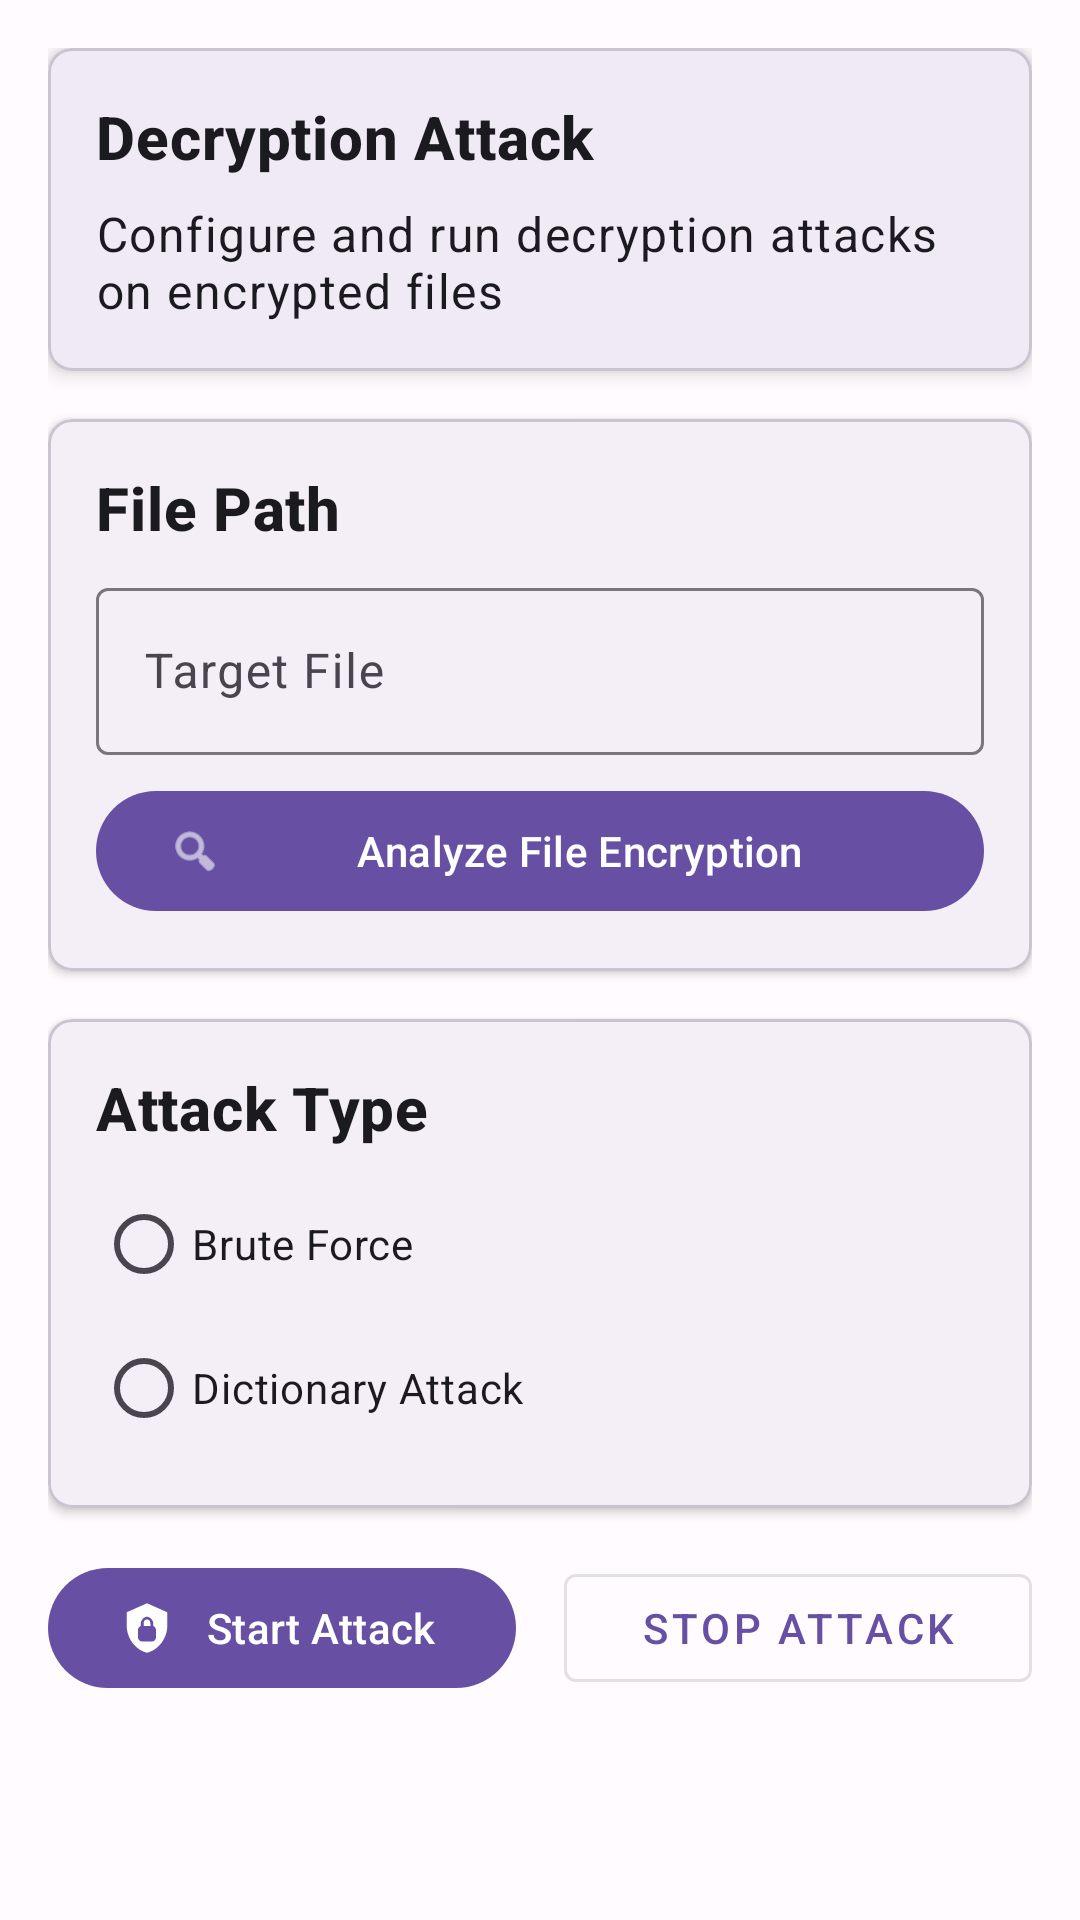

Reconstruct the res/layout file that produces this screen, plus the resources it refers to.
<!-- AndroidManifest.xml: application theme Theme.SpadeAce -->
<!-- res/layout/fragment_decryption.xml -->
<?xml version="1.0" encoding="utf-8"?>
<ScrollView xmlns:android="http://schemas.android.com/apk/res/android"
    xmlns:app="http://schemas.android.com/apk/res-auto"
    android:layout_width="match_parent"
    android:layout_height="match_parent"
    android:padding="16dp">

    <LinearLayout
        android:layout_width="match_parent"
        android:layout_height="wrap_content"
        android:orientation="vertical">

        
        <com.google.android.material.card.MaterialCardView
            android:layout_width="match_parent"
            android:layout_height="wrap_content"
            android:layout_marginBottom="16dp"
            app:cardCornerRadius="8dp"
            app:cardElevation="4dp">

            <LinearLayout
                android:layout_width="match_parent"
                android:layout_height="wrap_content"
                android:orientation="vertical"
                android:padding="16dp">

                <TextView
                    android:id="@+id/text_title"
                    android:layout_width="wrap_content"
                    android:layout_height="wrap_content"
                    android:text="@string/decryption_attack"
                    android:textAppearance="?attr/textAppearanceHeadline6"
                    android:textStyle="bold" />

                <TextView
                    android:id="@+id/text_description"
                    android:layout_width="wrap_content"
                    android:layout_height="wrap_content"
                    android:layout_marginTop="8dp"
                    android:text="Configure and run decryption attacks on encrypted files"
                    android:textAppearance="?attr/textAppearanceBody1" />

            </LinearLayout>

        </com.google.android.material.card.MaterialCardView>

        
        <com.google.android.material.card.MaterialCardView
            android:layout_width="match_parent"
            android:layout_height="wrap_content"
            android:layout_marginBottom="16dp"
            app:cardCornerRadius="8dp"
            app:cardElevation="2dp">

            <LinearLayout
                android:layout_width="match_parent"
                android:layout_height="wrap_content"
                android:orientation="vertical"
                android:padding="16dp">

                <TextView
                    android:layout_width="wrap_content"
                    android:layout_height="wrap_content"
                    android:text="@string/file_path"
                    android:textAppearance="?attr/textAppearanceHeadline6"
                    android:textStyle="bold" />

                <com.google.android.material.textfield.TextInputLayout
                    android:layout_width="match_parent"
                    android:layout_height="wrap_content"
                    android:layout_marginTop="8dp"
                    app:endIconDrawable="@drawable/ic_folder_24"
                    app:endIconMode="custom">

                    <com.google.android.material.textfield.TextInputEditText
                        android:id="@+id/edit_file_path"
                        android:layout_width="match_parent"
                        android:layout_height="wrap_content"
                        android:hint="Target File"
                        android:inputType="none"
                        android:focusable="false" />

                </com.google.android.material.textfield.TextInputLayout>

                <com.google.android.material.button.MaterialButton
                    android:id="@+id/button_analyze"
                    android:layout_width="match_parent"
                    android:layout_height="wrap_content"
                    android:layout_marginTop="8dp"
                    android:text="Analyze File Encryption"
                    app:icon="@android:drawable/ic_menu_search" />

            </LinearLayout>

        </com.google.android.material.card.MaterialCardView>

        
        <com.google.android.material.card.MaterialCardView
            android:layout_width="match_parent"
            android:layout_height="wrap_content"
            android:layout_marginBottom="16dp"
            app:cardCornerRadius="8dp"
            app:cardElevation="2dp">

            <LinearLayout
                android:layout_width="match_parent"
                android:layout_height="wrap_content"
                android:orientation="vertical"
                android:padding="16dp">

                <TextView
                    android:layout_width="wrap_content"
                    android:layout_height="wrap_content"
                    android:text="@string/attack_type"
                    android:textAppearance="?attr/textAppearanceHeadline6"
                    android:textStyle="bold" />

                <RadioGroup
                    android:id="@+id/radio_group_attack_type"
                    android:layout_width="match_parent"
                    android:layout_height="wrap_content"
                    android:layout_marginTop="8dp">

                    <RadioButton
                        android:id="@+id/radio_brute_force"
                        android:layout_width="wrap_content"
                        android:layout_height="wrap_content"
                        android:text="@string/brute_force" />

                    <RadioButton
                        android:id="@+id/radio_dictionary"
                        android:layout_width="wrap_content"
                        android:layout_height="wrap_content"
                        android:text="@string/dictionary_attack" />

                </RadioGroup>

            </LinearLayout>

        </com.google.android.material.card.MaterialCardView>

        
        <LinearLayout
            android:layout_width="match_parent"
            android:layout_height="wrap_content"
            android:orientation="horizontal">

            <com.google.android.material.button.MaterialButton
                android:id="@+id/button_start_attack"
                android:layout_width="0dp"
                android:layout_height="wrap_content"
                android:layout_weight="1"
                android:layout_marginEnd="8dp"
                android:text="@string/start_attack"
                app:icon="@drawable/ic_security_24" />

            <com.google.android.material.button.MaterialButton
                android:id="@+id/button_stop_attack"
                style="@style/Widget.MaterialComponents.Button.OutlinedButton"
                android:layout_width="0dp"
                android:layout_height="wrap_content"
                android:layout_weight="1"
                android:layout_marginStart="8dp"
                android:text="@string/stop_attack" />

        </LinearLayout>

    </LinearLayout>

</ScrollView>
<!-- resources referenced by this layout -->
<resources>
  <!-- drawable ic_security_24 (drawable) -->
  <vector xmlns:android="http://schemas.android.com/apk/res/android"
      android:width="24dp"
      android:height="24dp"
      android:viewportWidth="24"
      android:viewportHeight="24"
      android:tint="?attr/colorOnSurface">
    <path
        android:fillColor="@android:color/white"
        android:pathData="M12,1L3,5V11C3,16.55 6.84,21.74 12,23C17.16,21.74 21,16.55 21,11V5L12,1M12,7C13.4,7 14.8,8.6 14.8,10.1V11.1C15.4,11.4 16,12 16,12.8V16.2C16,17.2 15.2,18 14.2,18H9.8C8.8,18 8,17.2 8,16.2V12.8C8,12 8.6,11.4 9.2,11.1V10.1C9.2,8.6 10.6,7 12,7M12,8.2C11.2,8.2 10.5,8.7 10.5,10.1V11.1H13.5V10.1C13.5,8.7 12.8,8.2 12,8.2Z"/>
  </vector>
  <string name="attack_type">Attack Type</string>
  <string name="brute_force">Brute Force</string>
  <string name="decryption_attack">Decryption Attack</string>
  <string name="dictionary_attack">Dictionary Attack</string>
  <string name="file_path">File Path</string>
  <string name="start_attack">Start Attack</string>
  <string name="stop_attack">Stop Attack</string>
  <color name="md_theme_primary">#6750A4</color>
  <color name="md_theme_onPrimary">#FFFFFF</color>
  <color name="md_theme_primaryContainer">#EADDFF</color>
  <color name="md_theme_onPrimaryContainer">#21005D</color>
  <color name="md_theme_secondary">#625B71</color>
  <color name="md_theme_onSecondary">#FFFFFF</color>
  <color name="md_theme_secondaryContainer">#E8DEF8</color>
  <color name="md_theme_onSecondaryContainer">#1D192B</color>
  <color name="md_theme_tertiary">#7D5260</color>
  <color name="md_theme_onTertiary">#FFFFFF</color>
  <color name="md_theme_tertiaryContainer">#FFD8E4</color>
  <color name="md_theme_onTertiaryContainer">#31111D</color>
  <color name="md_theme_error">#BA1A1A</color>
  <color name="md_theme_errorContainer">#FFDAD6</color>
  <color name="md_theme_onError">#FFFFFF</color>
  <color name="md_theme_onErrorContainer">#410002</color>
  <color name="md_theme_background">#FFFBFE</color>
  <color name="md_theme_onBackground">#1C1B1F</color>
  <color name="md_theme_surface">#FFFBFE</color>
  <color name="md_theme_onSurface">#1C1B1F</color>
  <color name="md_theme_surfaceVariant">#E7E0EC</color>
  <color name="md_theme_onSurfaceVariant">#49454F</color>
  <color name="md_theme_outline">#79747E</color>
  <color name="md_theme_outlineVariant">#CAC4D0</color>
  <color name="md_theme_inverseSurface">#313033</color>
  <color name="md_theme_inverseOnSurface">#F4EFF4</color>
  <color name="md_theme_inversePrimary">#D0BCFF</color>
</resources>
